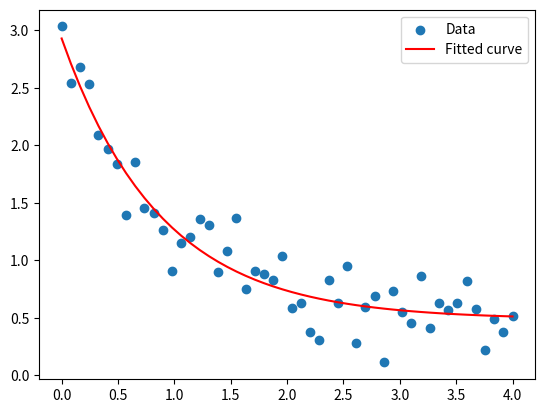

Generate this figure with matplotlib:
import numpy as np
import matplotlib.pyplot as plt
from scipy.optimize import curve_fit
#非线性
def func(x, a, b, c):
    return a * np.exp(-b * x) + c

# 生成模拟数据
x_data = np.linspace(0, 4, 50)
y_data = func(x_data, 2.5, 1.3, 0.5) + 0.2 * np.random.normal(size=len(x_data))

# 使用curve_fit函数来拟合非线性数据
popt, pcov = curve_fit(func, x_data, y_data)

# 画出原始数据和拟合曲线
plt.scatter(x_data, y_data, label="Data")
plt.plot(x_data, func(x_data, *popt), color='red', label="Fitted curve")
plt.legend()
plt.show()

